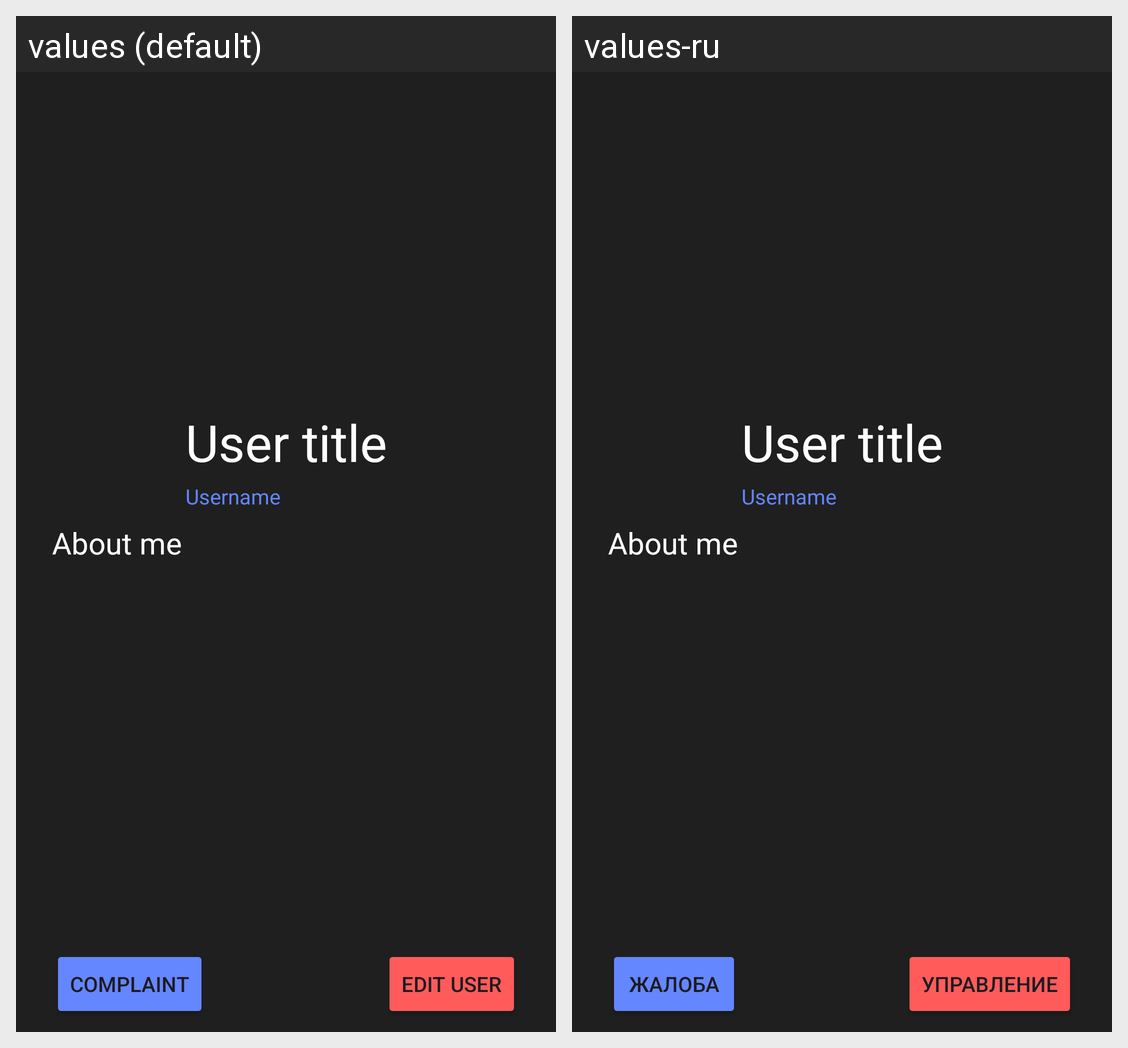

The same Android screen rendered under two of its app's locales, left to right. List the strings drawn on it with the default value and each locale's translation.
Android screen res/layout/activity_watch_profile.xml rendered under 2 locales, left to right: values (default), values-ru. Device: Nexus 5 (rendered at 1080×1920; each locale shown at half size, 540×960, under a caption strip naming it); theme Theme.LearnTogether_Mobile.
Strings drawn on this screen, with the default value and each locale's value (text and hints the layout hard-codes, and strings that could not be matched under every locale, appear in the picture but are not listed):

complaint
  values: Complaint
  values-ru: Жалоба

edit_user
  values: Edit user
  values-ru: Управление
